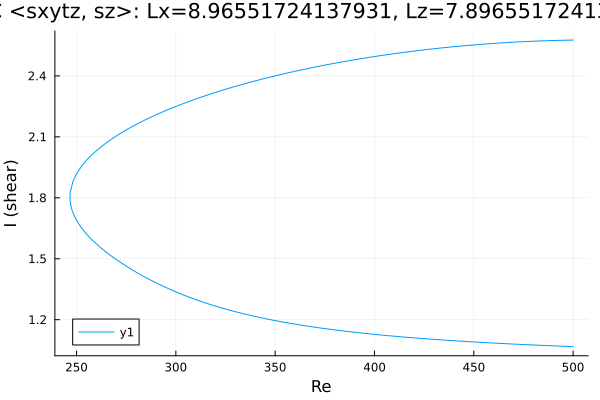

Data behind this chart, as committed beside it:
Re, shear
500.0, 1.068
498.7, 1.068
497.3, 1.069
495.9, 1.069
494.4, 1.07
493, 1.07
491.6, 1.071
490.2, 1.071
488.8, 1.072
487.4, 1.073
486, 1.073
484.5, 1.074
483.1, 1.074
481.7, 1.075
480.3, 1.075
478.9, 1.076
477.5, 1.077
476.1, 1.077
474.6, 1.078
473.2, 1.079
471.8, 1.079
470.4, 1.08
469, 1.081
467.6, 1.081
466.2, 1.082
464.7, 1.083
463.3, 1.083
461.9, 1.084
460.5, 1.085
459.1, 1.086
457.7, 1.086
456.3, 1.087
454.8, 1.088
453.4, 1.089
452, 1.089
450.6, 1.09
449.2, 1.091
447.8, 1.092
446.4, 1.093
444.9, 1.093
443.5, 1.094
442.1, 1.095
440.7, 1.096
439.3, 1.097
437.9, 1.098
436.5, 1.099
435, 1.1
433.6, 1.101
432.2, 1.102
430.8, 1.103
429.4, 1.104
428, 1.105
426.6, 1.106
425.1, 1.107
423.7, 1.108
422.3, 1.109
420.9, 1.11
419.5, 1.111
418.1, 1.112
416.7, 1.113
... 368 more rows
